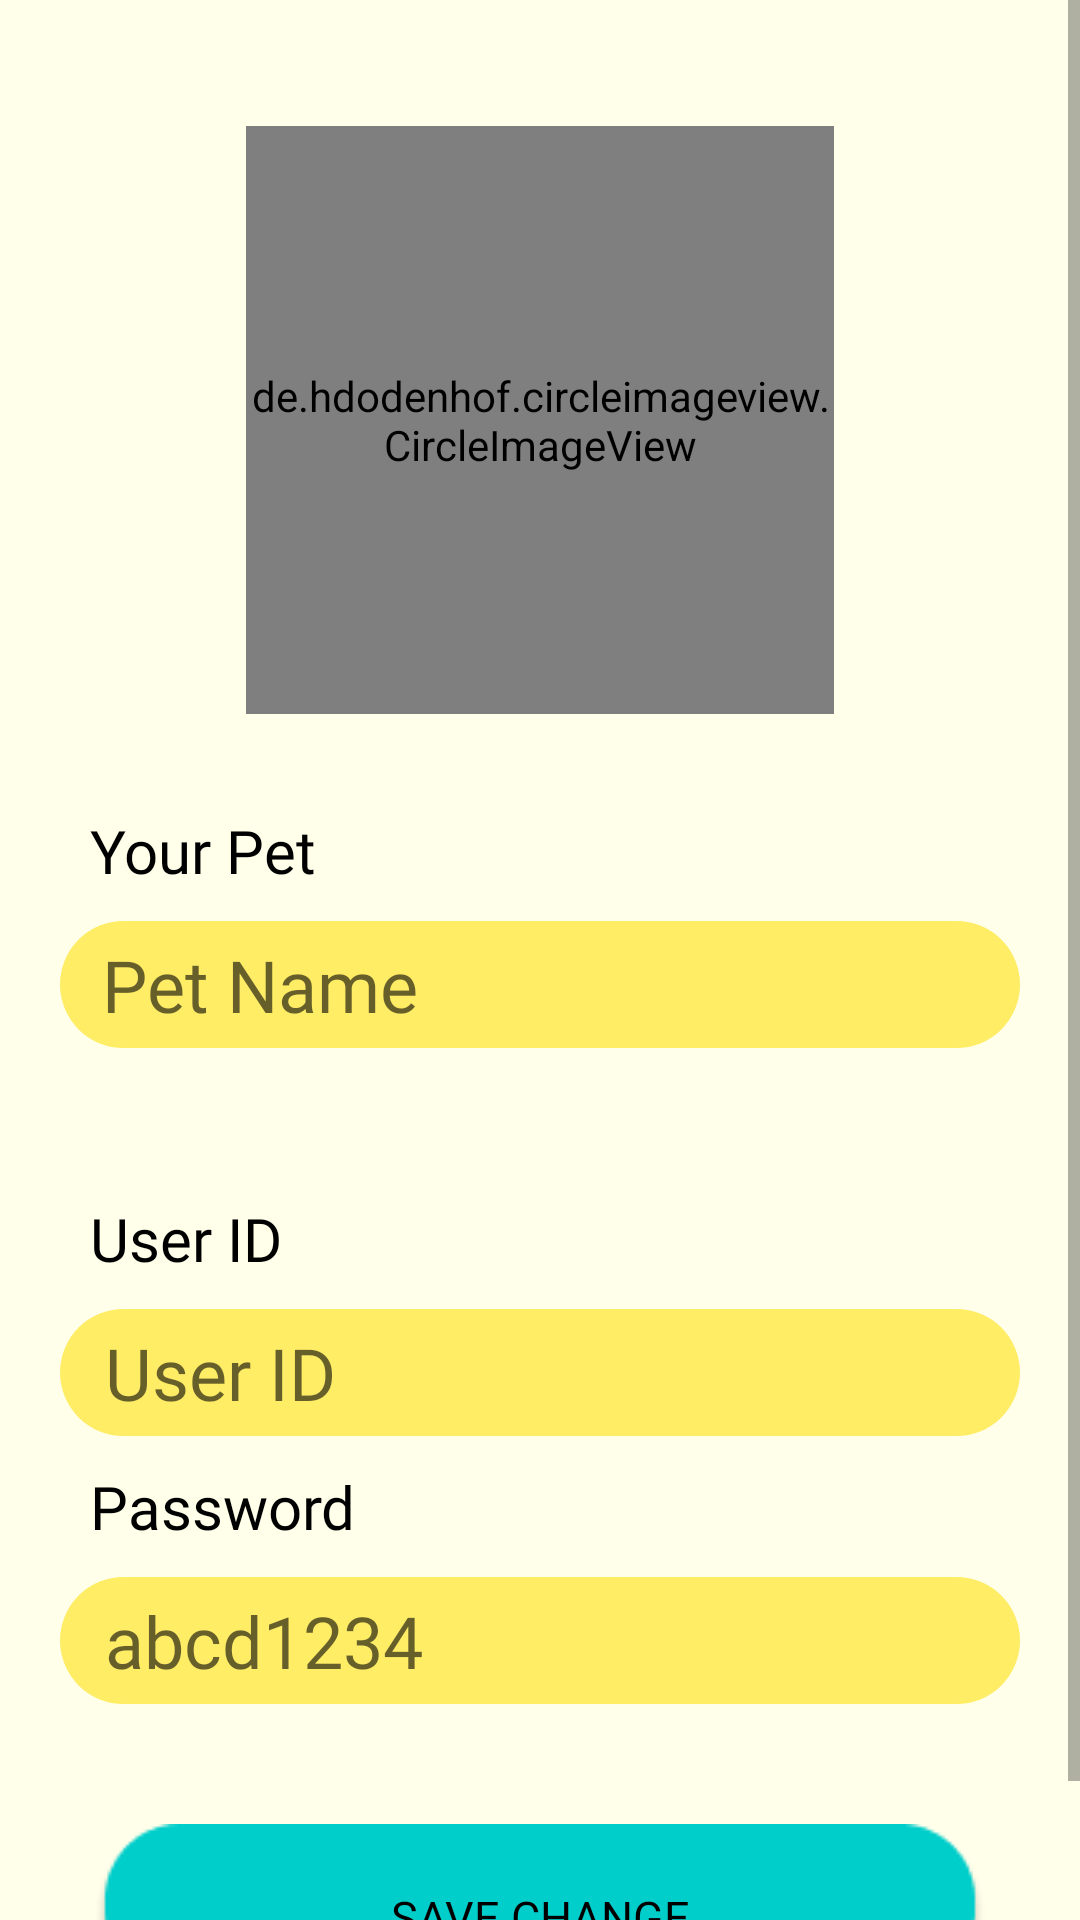

Reconstruct the res/layout file that produces this screen, plus the resources it refers to.
<!-- AndroidManifest.xml: application theme Theme.PET -->
<!-- res/layout/activity_user_info_setting.xml -->
<?xml version="1.0" encoding="utf-8"?>
<ScrollView xmlns:android="http://schemas.android.com/apk/res/android"
    xmlns:tools="http://schemas.android.com/tools"
    android:layout_width="match_parent"
    android:layout_height="match_parent"
    xmlns:app="http://schemas.android.com/apk/res-auto"
    tools:context=".UserInfoSettingActivity">

    <LinearLayout
        android:layout_width="match_parent"
        android:layout_height="wrap_content"
        tools:context=".UserInfoSettingActivity"
        android:orientation="vertical">

        <LinearLayout
            android:id="@+id/layout_info_setting_pet"
            android:layout_width="match_parent"
            android:layout_height="wrap_content"
            android:orientation="vertical"
            android:padding="20dp">

            <androidx.constraintlayout.widget.ConstraintLayout
                android:layout_width="200dp"
                android:layout_height="200dp"
                android:layout_marginVertical="20dp"
                android:layout_gravity="center_horizontal">


                <de.hdodenhof.circleimageview.CircleImageView
                    android:id="@+id/info_setting_profile"
                    android:layout_width="196dp"
                    android:layout_height="196dp"
                    android:layout_margin="5dp"

                    android:src="@drawable/red_ellipse"
                    android:background="@color/Ivory"

                    app:layout_constraintBottom_toBottomOf="parent"
                    app:layout_constraintEnd_toEndOf="parent"
                    app:layout_constraintStart_toStartOf="parent"
                    app:layout_constraintTop_toTopOf="parent" />










            </androidx.constraintlayout.widget.ConstraintLayout>

            <TextView
                android:layout_width="wrap_content"
                android:layout_height="wrap_content"
                android:text="Your Pet"
                android:textAppearance="@style/info_text"
                android:fontFamily="@font/hanuman_regular"
                android:layout_margin="10dp"
                />

            <EditText
                android:id="@+id/pet_name"
                android:layout_width="match_parent"
                android:layout_height="wrap_content"
                android:hint="@string/pet_name"
                android:background="@drawable/yellow_rectangle"
                android:textAppearance="@style/info_input"
                android:fontFamily="@font/hanuman_regular"
                android:paddingStart="14dp"
                />

        </LinearLayout>

        <LinearLayout
            android:id="@+id/layout_info_setting_user"
            android:layout_width="match_parent"
            android:layout_height="wrap_content"
            android:orientation="vertical"
            android:padding="20dp">

            <TextView
                android:layout_width="wrap_content"
                android:layout_height="wrap_content"
                android:text="User ID"
                android:textAppearance="@style/info_text"
                android:fontFamily="@font/hanuman_regular"
                android:layout_margin="10dp"
                />

            <TextView
                android:id="@+id/user_id"
                android:layout_width="match_parent"
                android:layout_height="wrap_content"
                android:hint="@string/user_id"
                android:paddingLeft="15dp"
                android:textAppearance="@style/info_input"
                android:fontFamily="@font/hanuman_regular"
                android:background="@drawable/yellow_rectangle"/>





















            <TextView
                android:layout_width="wrap_content"
                android:layout_height="wrap_content"
                android:text="Password"
                android:textAppearance="@style/info_text"
                android:fontFamily="@font/hanuman_regular"
                android:layout_margin="10dp"
                />

            <TextView
                android:id="@+id/user_password"
                android:layout_width="match_parent"
                android:layout_height="wrap_content"
                android:hint="@string/user_password"
                android:textAppearance="@style/info_input"
                android:fontFamily="@font/hanuman_regular"
                android:paddingLeft="15dp"
                android:background="@drawable/yellow_rectangle"
                />








        </LinearLayout>

        <Button
            android:id="@+id/userInfo_submit"
            android:layout_width="wrap_content"
            android:layout_height="wrap_content"
            android:background="@drawable/button_background"
            android:text="Save Change"
            android:textSize="15sp"
            android:fontFamily="@font/hanuman_regular"
            android:layout_gravity="center"
            android:layout_margin="20dp"/>

    </LinearLayout>

</ScrollView>
<!-- resources referenced by this layout -->
<resources>
  <color name="Ivory">#FFFFEA</color>
  <!-- drawable button_background (drawable) -->
  <?xml version="1.0" encoding="utf-8"?>
  <selector xmlns:android="http://schemas.android.com/apk/res/android">
      
      <item android:state_pressed="true" android:drawable="@drawable/green_rectangle_press" />
      
      <item android:state_focused="true" android:drawable="@drawable/green_rectangle"/>
      
      <item android:drawable="@drawable/green_rectangle_shadow" />
  </selector>
  <!-- drawable red_ellipse: png bitmap (drawable, 6329 bytes) -->
  <!-- drawable yellow_rectangle (drawable) -->
  <?xml version="1.0" encoding="utf-8"?>
  <shape xmlns:android="http://schemas.android.com/apk/res/android"
      android:shape="rectangle">
      <solid android:color="@color/Maize"/>
  
      <corners android:radius="25dp"/>
      <padding android:bottom="5dp"
          android:top="5dp"
          android:left="5dp"
          android:right="5dp"/>
  
      
      
      
      
      
      
      
  
  </shape>
  <string name="pet_name">
          Pet Name
      </string>
  <string name="user_id">
          User ID
      </string>
  <string name="user_password">
          abcd1234
      </string>
  <style name="info_input">
          <item name="android:textSize">24sp</item>
          <item name="android:textColor">#000000</item>
      </style>
  <style name="info_text">
          <item name="android:textSize">20sp</item>
          <item name="android:textColor">#000000</item>
      </style>
  <style name="Theme.PET" parent="Theme.AppCompat.DayNight.NoActionBar">
          
          <item name="colorPrimary">@color/Maize</item>
          <item name="colorPrimaryVariant">@color/DarkMaize</item>
          <item name="colorOnPrimary">@color/black</item>
          
          <item name="colorSecondary">@color/RobinEggBlue</item>
          <item name="colorSecondaryVariant">@color/DarkBlue</item>
          <item name="colorOnSecondary">@color/black</item>
          
          <item name="android:statusBarColor">?attr/colorPrimaryVariant</item>
          
          <item name="android:colorBackground">@color/Ivory</item>
          <item name="android:textColor">@color/black</item>
  
      </style>
  <!-- drawable green_rectangle_press: png bitmap (drawable, 2053 bytes) -->
  <!-- drawable green_rectangle (drawable) -->
  <?xml version="1.0" encoding="utf-8"?>
  <shape xmlns:android="http://schemas.android.com/apk/res/android"
      android:shape="rectangle">
      <solid android:color="@color/RobinEggBlue"/>
  
      <corners android:radius="25dp"/>
      <padding android:bottom="5dp"
          android:top="5dp"
          android:left="5dp"
          android:right="5dp"/>
  
  
  
  
  
  
  
  
  
  
  </shape>
  <!-- drawable green_rectangle_shadow: png bitmap (drawable, 4010 bytes) -->
  <color name="Maize">#FFED66</color>
  <color name="DarkMaize">#BFB24C</color>
  <color name="black">#FF000000</color>
  <color name="RobinEggBlue">#00CECB</color>
  <color name="DarkBlue">#FF018786</color>
</resources>
